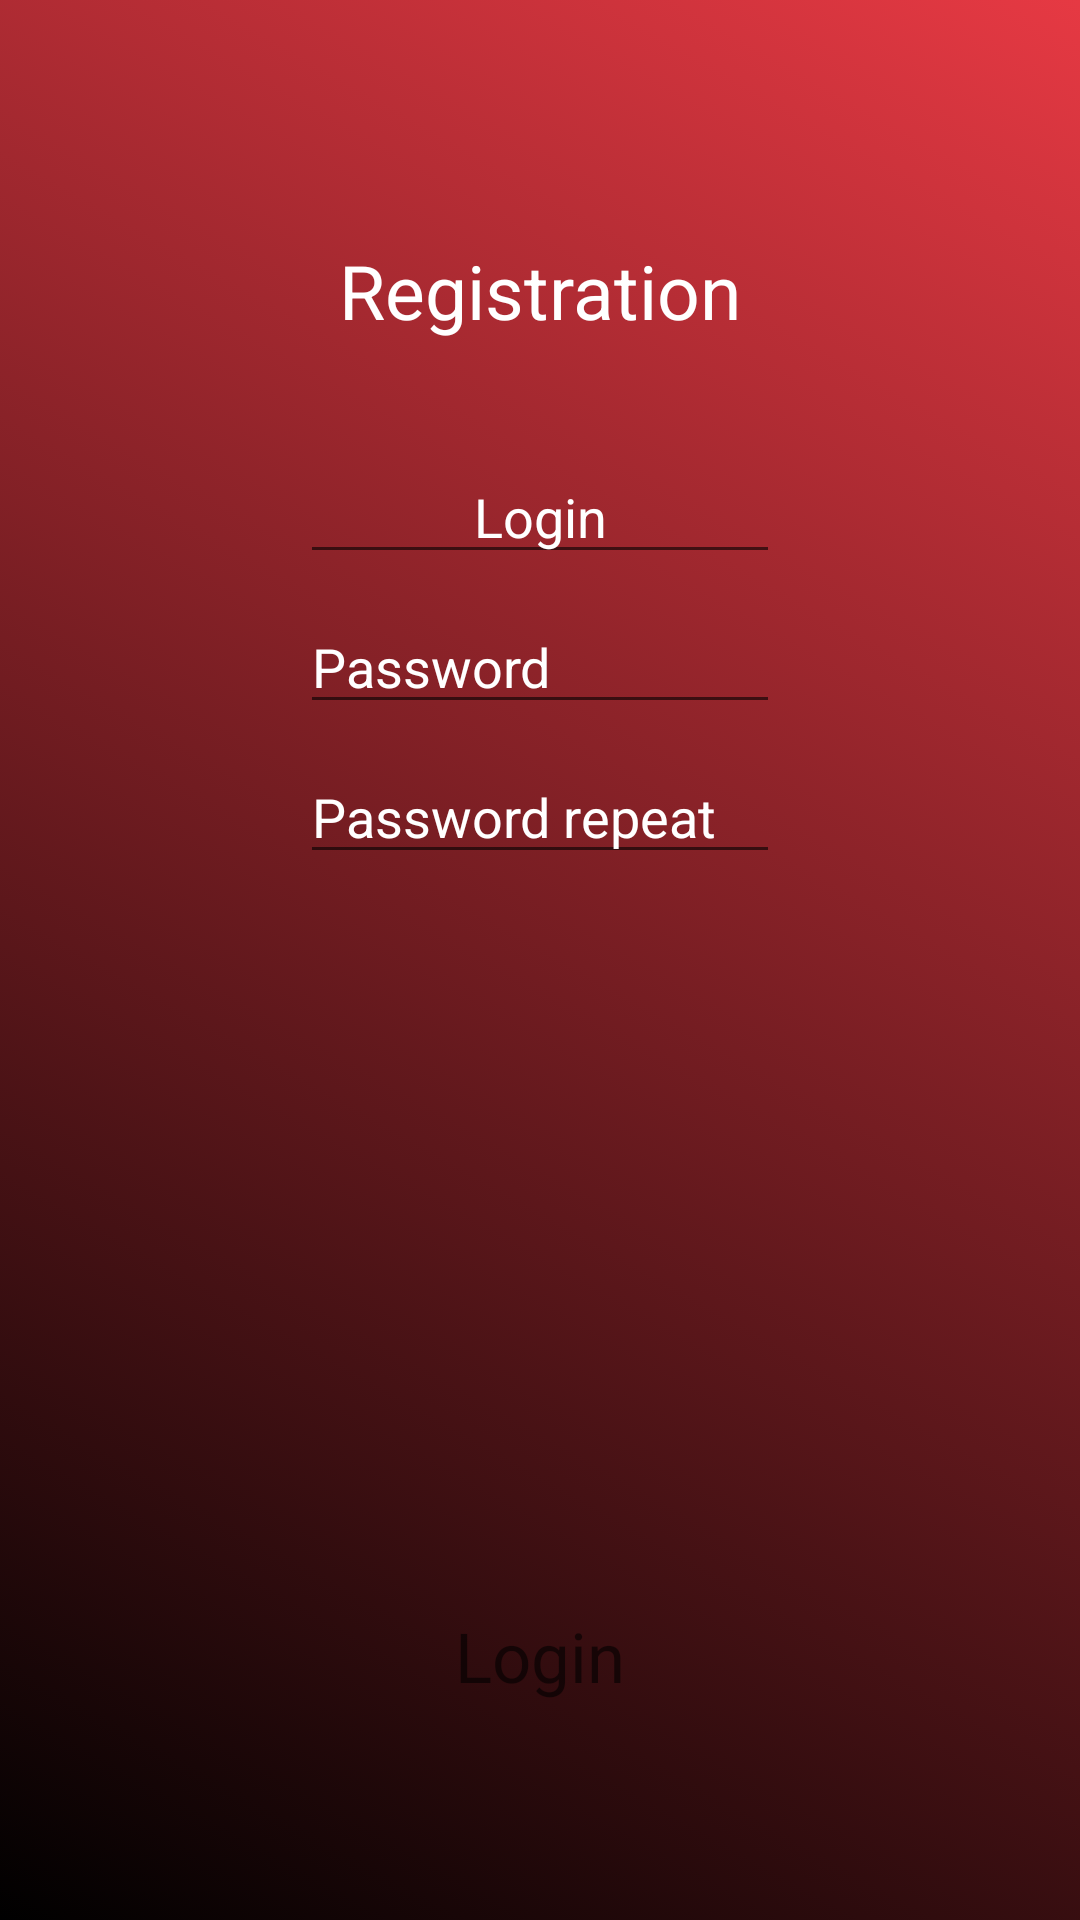

Layout XML and referenced resources for this Android screen:
<!-- AndroidManifest.xml: application theme Theme.OnixLoginHomeWork -->
<!-- res/layout/fragment_login.xml -->
<?xml version="1.0" encoding="utf-8"?>
<androidx.constraintlayout.widget.ConstraintLayout xmlns:android="http://schemas.android.com/apk/res/android"
    xmlns:app="http://schemas.android.com/apk/res-auto"
    android:layout_width="match_parent"
    android:layout_height="match_parent"
    android:background="@drawable/background">

    <TextView
        android:id="@+id/textView3"
        android:layout_width="wrap_content"
        android:layout_height="wrap_content"
        android:layout_marginTop="80dp"
        android:text="@string/label_registration"
        android:textColor="@color/white"
        android:textSize="25sp"
        app:layout_constraintEnd_toEndOf="parent"
        app:layout_constraintStart_toStartOf="parent"
        app:layout_constraintTop_toTopOf="parent" />


    <EditText
        android:id="@+id/editText"
        android:layout_width="match_parent"
        android:layout_height="wrap_content"
        android:layout_marginStart="100dp"
        android:layout_marginTop="150dp"
        android:layout_marginEnd="100dp"
        android:hint="@string/label_login"
        android:gravity="center"
        android:singleLine="true"
        android:textColor="@color/white"
        android:textColorHint="@color/white"
        app:layout_constraintEnd_toEndOf="parent"
        app:layout_constraintStart_toStartOf="parent"
        app:layout_constraintTop_toTopOf="parent"
        android:autofillHints=""
        android:inputType="" />


    <EditText
        android:id="@+id/editText1"
        android:layout_width="@+id/editText"
        android:layout_height="wrap_content"
        android:layout_marginStart="100dp"
        android:layout_marginTop="200dp"
        android:layout_marginEnd="100dp"
        android:hint="@string/label_password"
        android:inputType="textPassword"
        android:textColor="@color/white"
        android:textColorHint="@color/white"
        app:layout_constraintEnd_toEndOf="parent"
        android:maxLines="1"
        app:layout_constraintStart_toStartOf="parent"
        app:layout_constraintTop_toTopOf="parent"
        android:autofillHints="" />


    <EditText
        android:id="@+id/editText2"
        android:layout_width="@+id/editText"
        android:layout_height="wrap_content"
        android:layout_marginStart="100dp"
        android:layout_marginTop="250dp"
        android:layout_marginEnd="100dp"
        android:hint="@string/label_password_repeat"
        android:maxLines="1"
        android:inputType="textPassword"
        android:textColor="@color/white"
        android:textColorHint="@color/white"
        app:layout_constraintEnd_toEndOf="parent"
        app:layout_constraintHorizontal_bias="1.0"
        app:layout_constraintStart_toStartOf="parent"
        app:layout_constraintTop_toTopOf="parent"
        android:autofillHints="" />

    <Button
        android:id="@+id/accept"
        android:layout_width="@+id/editText"
        android:layout_height="wrap_content"
        android:layout_marginStart="100dp"
        android:layout_marginEnd="100dp"
        android:layout_marginBottom="64dp"
        android:text="@string/label_login"
        android:background="@color/transparent"
        android:textAppearance="@style/TextAppearance.AppCompat.Display3"
        android:textSize="23sp"
        app:layout_constraintBottom_toBottomOf="parent"
        app:layout_constraintEnd_toEndOf="parent"
        app:layout_constraintStart_toStartOf="parent"
        />

    <TextView
        android:id="@+id/Error"
        android:layout_width="wrap_content"
        android:layout_height="wrap_content"
        android:layout_marginTop="250dp"
        android:textColor="@color/white"
        app:layout_constraintBottom_toBottomOf="parent"
        app:layout_constraintEnd_toEndOf="parent"
        app:layout_constraintStart_toStartOf="parent"
        app:layout_constraintTop_toTopOf="parent" />

</androidx.constraintlayout.widget.ConstraintLayout>
<!-- resources referenced by this layout -->
<resources>
  <color name="transparent">#0000007E</color>
  <color name="white">#FFFFFFFF</color>
  <!-- drawable background (drawable) -->
  <?xml version="1.0" encoding="utf-8"?>
  <selector xmlns:android="http://schemas.android.com/apk/res/android">
      <item>
          <shape>
              <gradient
                  android:angle="225"
                  android:startColor="#e63943"
                  android:endColor="@color/black"/>
          </shape>
  
      </item>
  </selector>
  <string name="label_login">Login</string>
  <string name="label_password">Password</string>
  <string name="label_password_repeat">Password repeat</string>
  <string name="label_registration">Registration</string>
  <style name="Theme.OnixLoginHomeWork" parent="Theme.MaterialComponents.DayNight.DarkActionBar">
          
          <item name="colorPrimary">@color/purple_500</item>
          <item name="colorPrimaryVariant">@color/purple_700</item>
          <item name="colorOnPrimary">@color/white</item>
          
          <item name="colorSecondary">@color/teal_200</item>
          <item name="colorSecondaryVariant">@color/teal_700</item>
          <item name="colorOnSecondary">@color/black</item>
          
          <item name="android:statusBarColor" tools:targetApi="l">?attr/colorPrimaryVariant</item>
          
      </style>
  <color name="black">#FF000000</color>
  <color name="purple_500">#FF6200EE</color>
  <color name="purple_700">#FF3700B3</color>
  <color name="teal_200">#FF03DAC5</color>
  <color name="teal_700">#FF018786</color>
</resources>
